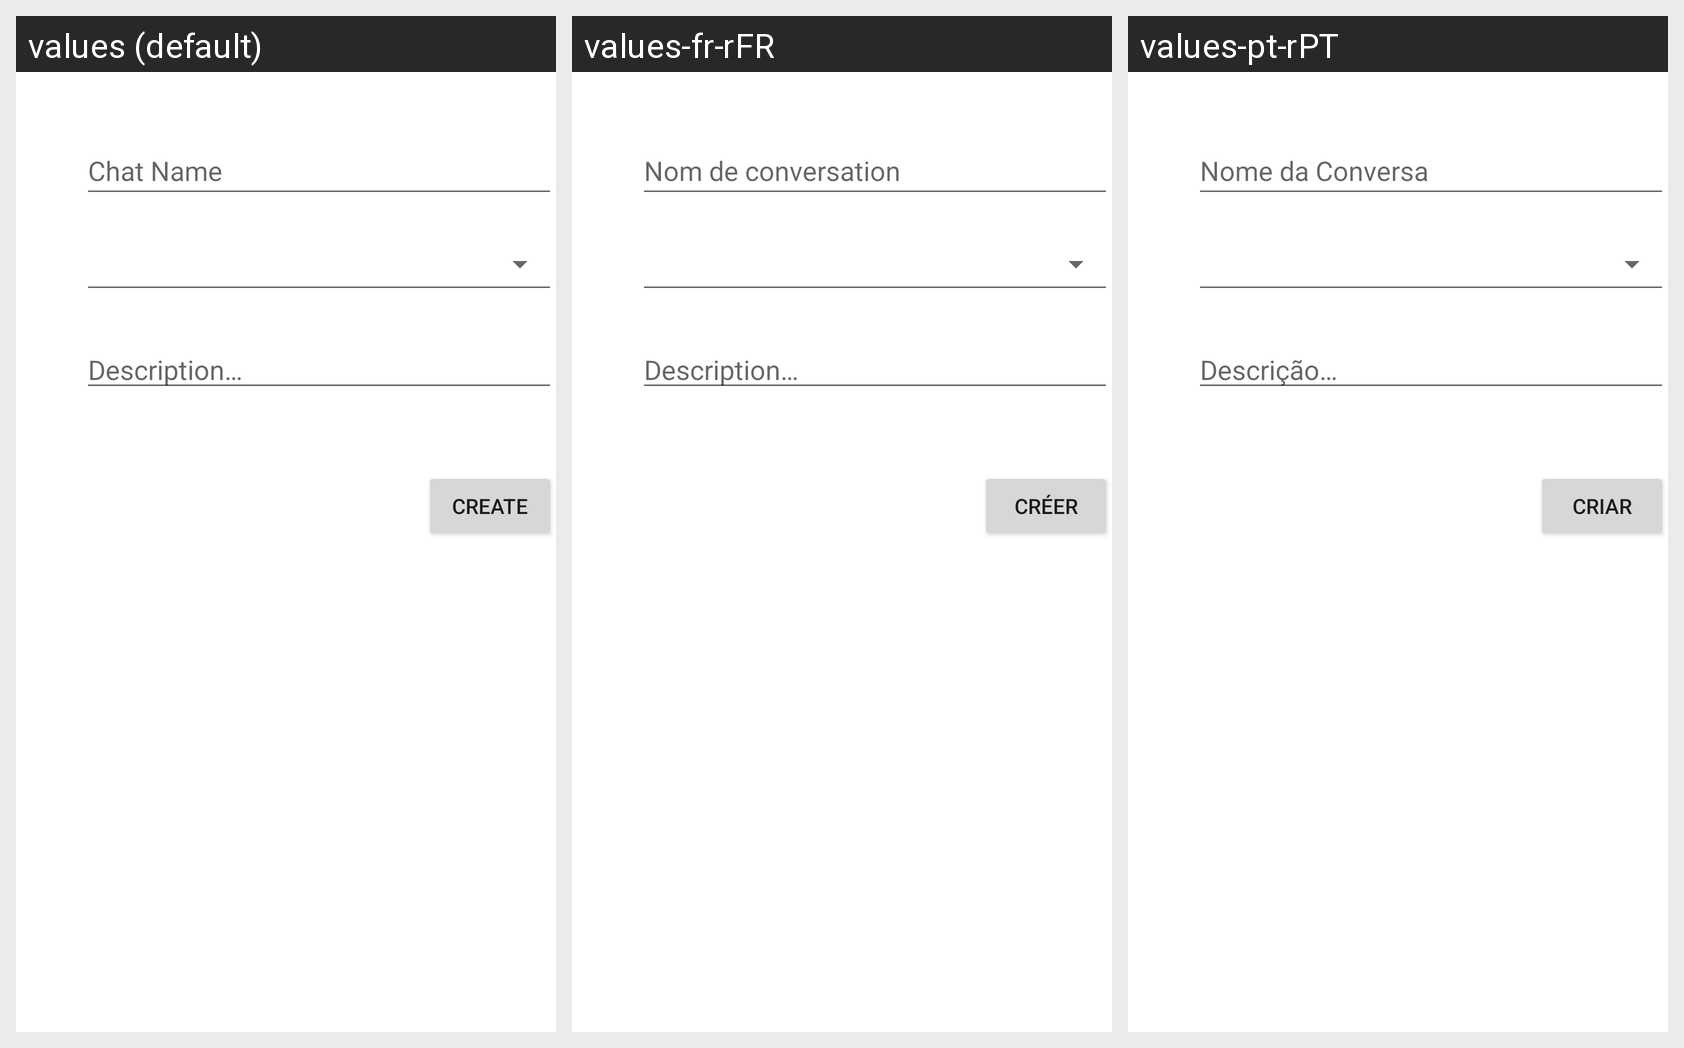

The same Android screen rendered under several of its app's locales, left to right. List the strings drawn on it with the default value and each locale's translation.
Android screen res/layout/popup_newchat.xml rendered under 3 locales, left to right: values (default), values-fr-rFR, values-pt-rPT. Device: Nexus 5 (rendered at 1080×1920; each locale shown at half size, 540×960, under a caption strip naming it); theme Theme.ConversationalIST.
Strings drawn on this screen, with the default value and each locale's value (text and hints the layout hard-codes, and strings that could not be matched under every locale, appear in the picture but are not listed):

chatName_btn
  values: Chat Name
  values-fr-rFR: Nom de conversation
  values-pt-rPT: Nome da Conversa

desc_btn
  values: Description…
  values-fr-rFR: Description…
  values-pt-rPT: Descrição…

create_btn
  values: Create
  values-fr-rFR: Créer
  values-pt-rPT: Criar
